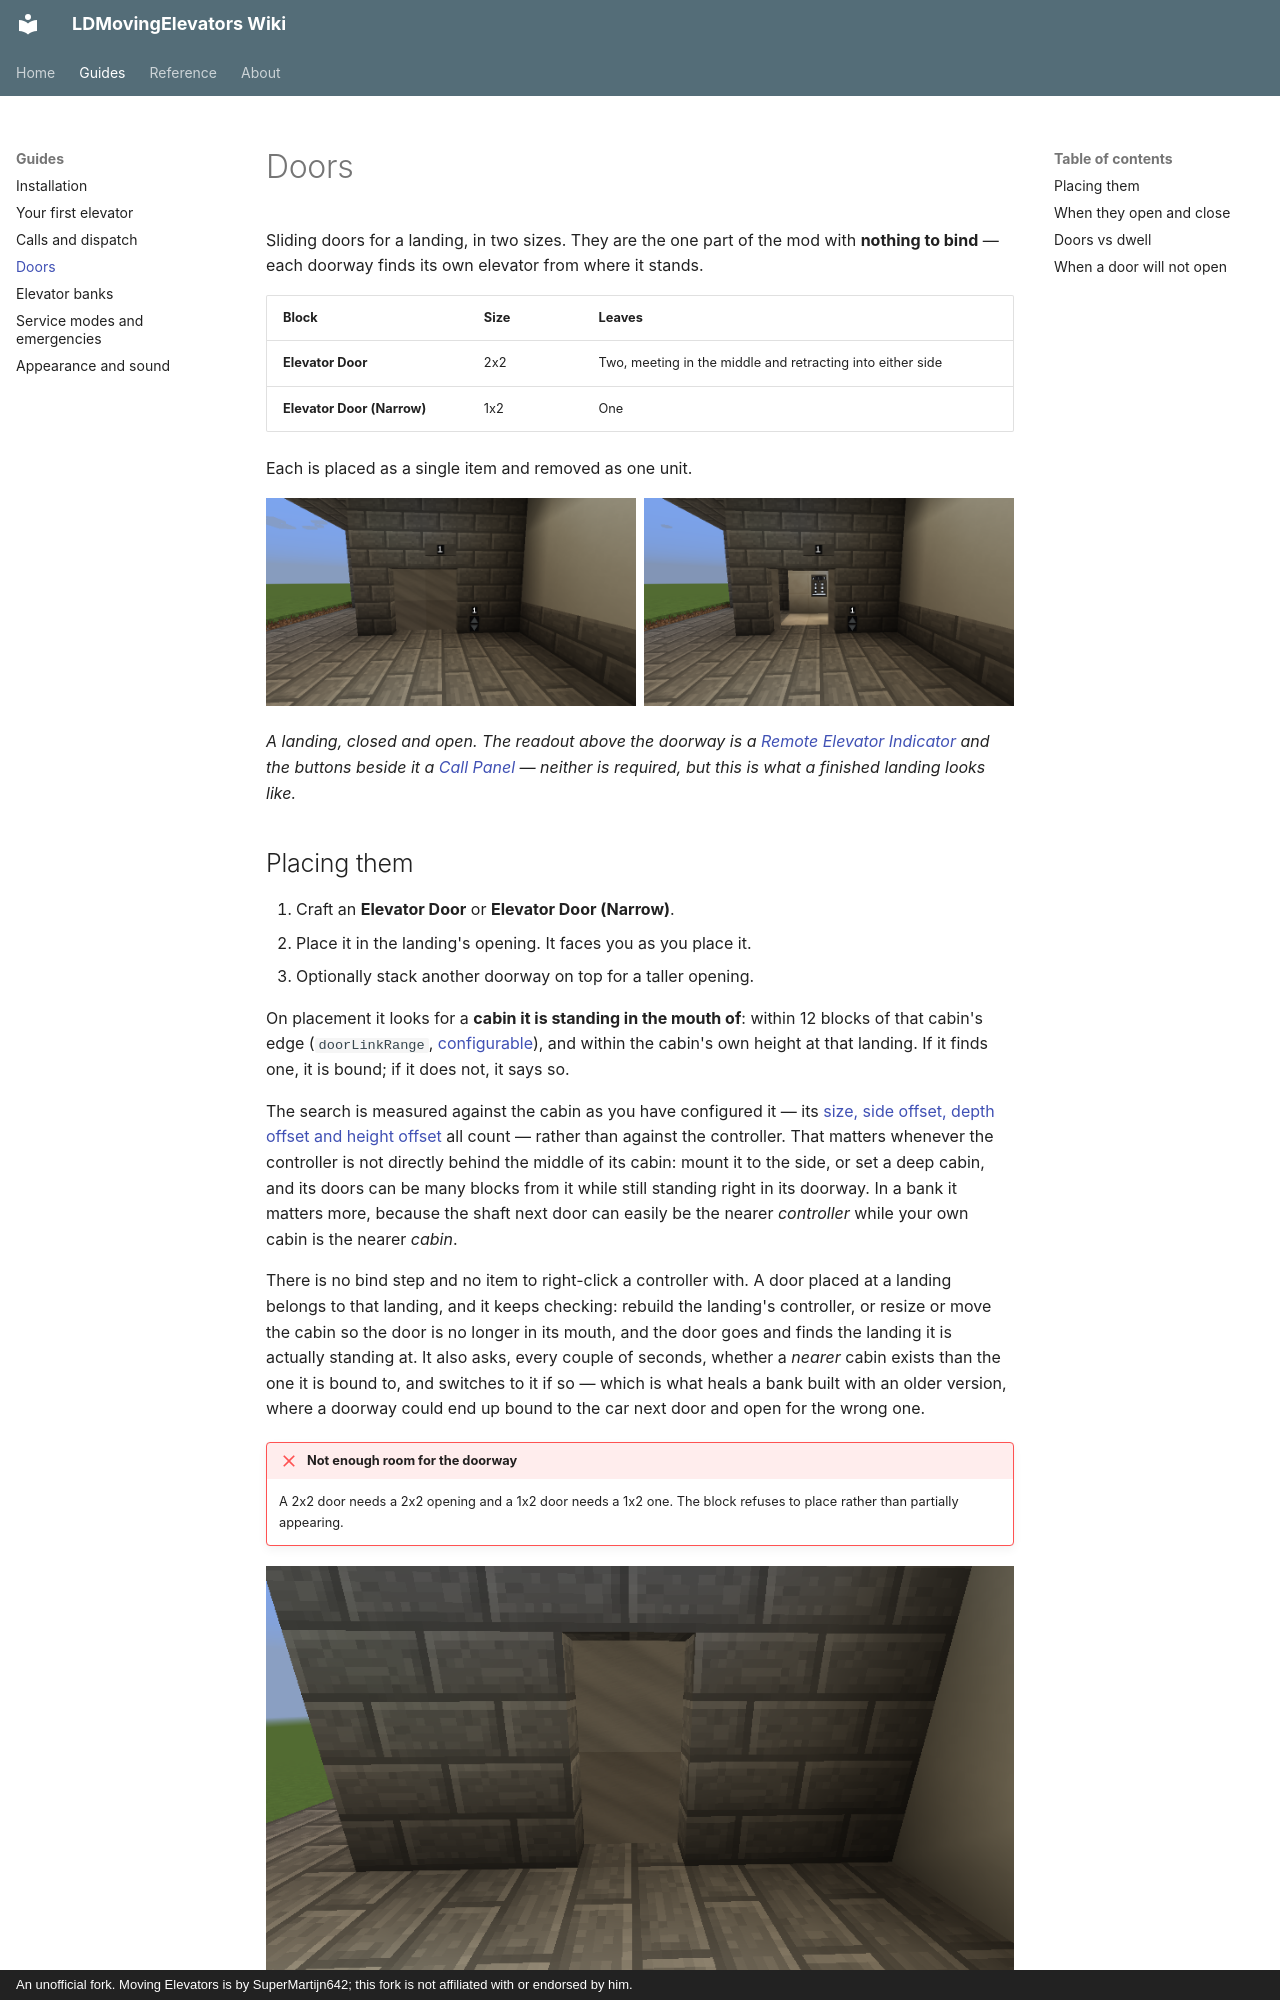

repository: Mica-Technologies/LDMovingElevators · page: guide/doors/index.html · generator: mkdocs · copyright: An unofficial fork. Moving Elevators is by SuperMartijn642; this fork is not affiliated with or endorsed by him.

# Doors

Sliding doors for a landing, in two sizes. They are the one part of the mod with **nothing to
bind** — each doorway finds its own elevator from where it stands.

| Block | Size | Leaves |
| --- | --- | --- |
| **Elevator Door** | 2x2 | Two, meeting in the middle and retracting into either side |
| **Elevator Door (Narrow)** | 1x2 | One |

Each is placed as a single item and removed as one unit.

<div class="grid" markdown>

![A closed 2x2 elevator door with an indicator above it and a call panel beside it](../assets/landing-closed.png){ loading=lazy }

![The same doorway open, showing the cabin and its car panel](../assets/landing-open.png){ loading=lazy }

</div>

*A landing, closed and open. The readout above the doorway is a
[Remote Elevator Indicator](../reference/blocks.md#remote-elevator-indicator) and the buttons beside
it a [Call Panel](../reference/blocks.md#remote-elevator-call-panel) — neither is required, but this
is what a finished landing looks like.*
